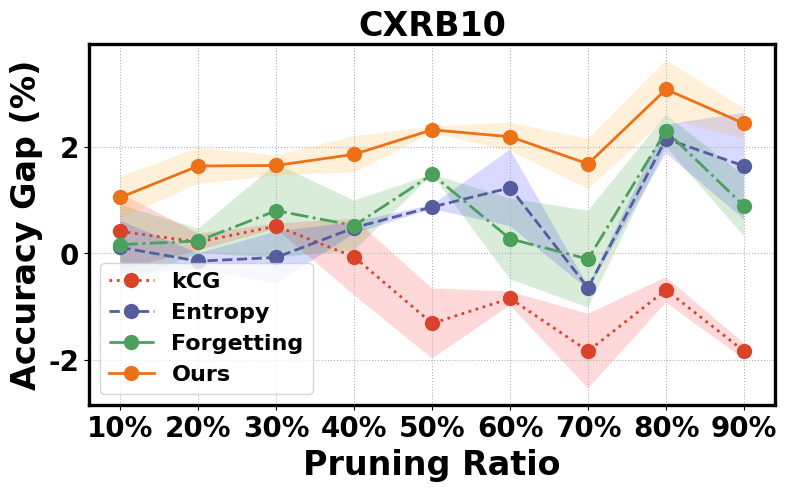

Source code (Python): (Note: this script raises an exception after producing the figure.)
import os
import numpy as np
import matplotlib.pyplot as plt

plt.rcParams["font.family"] = "Times New Roman"
plt.rcParams['font.weight'] = 'bold'
# plt.rcParams['legend.loc'] = 'lower right'

# ---------- Random ----------
random_accs_mean = {
    'CXRB10': [22.45,26,29.73,30.94,32.21,33.56,34.39,35.38,36.32],
    'DeepWeeds': [84.37,89.64,91.8,93.49,94.43,94.98,95.19,95.57,95.82],
    'DTD': [50.39,59.96,65.47,67.95,71.16,71.78,72.87,74.05,74.61],
    'FGVCAircraft': [18.6,31.25,41.57,48.83,55.42,59.76,62.92,66.56,68.61],
    'Sketch': [36.8,57.27,63.79,69.78,72.49,74.56,76.27,77.24,78.34],
    'Average': [42.39,52.67,58.32,62.04,64.99,66.76,68.19,69.59,70.59]
}

# ---------- Ours ----------
ours_accs_mean = {
    'CXRB10': [24.89,29.08,31.41,33.13,34.53,35.42,36.04,37.02,37.37],
    'DeepWeeds': [85.95,90.84,92.88,94.05,94.86,95.37,95.72,95.96,96.15],
    'DTD': [52.95,61.82,66.49,69.51,71.78,72.81,73.84,74.35,74.82],
    'FGVCAircraft': [20.31,33.8,43.16,50.05,56.79,60.68,63.67,66.89,69.05],
    'Sketch': [40.64,57.58,67.21,70.72,73.35,75.15,76.58,77.95,78.7],
    'Average': [44.95,54.62,60.23,63.42,66.06,67.75,69.05,70.35,71.16],
}

ours_accs_std = {
    'CXRB10': [0.28,0.55,0.47,0.27,0.06,0.34,0.19,0.34,0.39],
    'DeepWeeds': [0.15,0.32,0.17,0,0.05,0.09,0.13,0.12,0.02],
    'DTD': [0.24,0.48,0.12,0.11,0.09,0.13,0.17,0.08,0.15],
    'FGVCAircraft': [0.41,0.25,0.3,0.15,0.26,0.12,0.07,0.07,0.08],
    'Sketch': [0.38,0.16,0.04,0.08,0.08,0.11,0.1,0.08,0.09],
    'Average': [0.1,0.2,0.14,0.06,0.06,0.05,0.09,0.04,0.1]
}

# ---------- Forgetting ----------
forgetting_accs_mean = {
    'CXRB10': [23.34,28.3,29.62,31.21,33.69,34.08,35.19,35.61,36.48],
    'DeepWeeds': [80.81,88.8,91.34,91.81,92.53,94.03,94.92,95.55,95.89],
    'DTD': [47.97,61.76,66.99,69.41,71.83,72.57,73.79,74.24,74.54],
    'FGVCAircraft': [19.69,33.11,42.8,50.26,56.5,60.72,63.51,66.86,68.8],
    'Sketch': [39.47,58.15,64.65,69.31,71.73,73.98,75.85,77.1,78.36],
    'Average': [42.09,53.82,58.9,62.22,65.08,66.98,68.66,69.79,70.73]
}

forgetting_accs_std = {
    'CXRB10': [0.57,0.3,0.91,0.76,0,0.47,0.88,0.23,0.75],
    'DeepWeeds': [0.62,0.31,0.09,0.29,0.76,0.33,0.02,0.03,0.08],
    'DTD': [0.03,1.42,0.99,1.9,1.42,1.69,1.78,1.21,1.07],
    'FGVCAircraft': [1.26,0.62,0.13,0.01,0.69,0.1,0.08,0.06,0.15],
    'Sketch': [0.87,0.2,0.08,0.27,0.26,0.01,0.15,0.15,0.05],
    'Average': [0.09,0.16,0.18,0.08,0.38,0.29,0.32,0.04,0.15]
}

# ---------- Entropy ----------
entropy_accs_mean = {
    'CXRB10': [24.09,28.15,29.08,32.17,33.08,34.04,34.31,35.23,36.43],
    'DeepWeeds': [77.52,84.07,87,89.4,91.02,92.42,93.62,94.71,95.58],
    'DTD': [53.87,60.66,64.1,66.86,68.7,70.42,71.51,72.85,74.32],
    'FGVCAircraft': [21.21,32.5,41.66,47.99,54.02,57.51,61.48,65.2,68.2],
    'Sketch': [43.85,59.89,65.5,69.12,71.4,73.35,75.32,76.77,78.26],
    'Average': [43.96,52.9,57.32,60.94,63.48,65.4,67.11,68.8,70.4]
}

entropy_accs_std = {
    'CXRB10': [1,0.27,0.03,0.72,0.04,0.11,0.49,0.15,0.5],
    'DeepWeeds': [0.64,0.08,0.15,0.08,0.06,0.07,0.06,0.06,0.12],
    'DTD': [0.55,0.81,1.21,1.34,0.97,0.85,0.98,0.8,1.27],
    'FGVCAircraft': [0.07,0.83,0.08,0.55,0.05,0.37,0.37,0.09,0.15],
    'Sketch': [0.88,0.26,0.16,0.19,0.04,0.09,0.02,0.03,0.02],
    'Average': [0.14,0.1,0.04,0.33,0.03,0.04,0.19,0.05,0.08]
}

# ---------- kCG ----------
kcg_accs_mean = {
    'CXRB10': [20.61,25.31,27.89,30.09,30.89,33.49,34.9,35.59,36.73],
    'DeepWeeds': [84.02,89.57,92.14,93.76,94.61,95.2,95.54,95.66,95.91],
    'DTD': [45.87,58.76,65.17,68.31,70.45,72.57,73.44,74.52,75.14],
    'FGVCAircraft': [17.03,29.09,39.33,47.13,54.25,57.89,62.81,65.53,68.7],
    'Sketch': [34.19,55.41,64.34,69.63,72.67,74.64,76.36,77.53,78.59],
    'Average': [40.04,51.39,57.58,61.62,64.43,66.59,68.47,69.61,70.87]
}

kcg_accs_std = {
    'CXRB10': [0.15,0.24,0.7,0.13,0.66,0.72,0.05,0.16,0.72],
    'DeepWeeds': [0.63,0.04,0.08,0.14,0.05,0.03,0.14,0.13,0.09],
    'DTD': [2.19,1.07,2,0.79,0.54,1.3,0.79,1.31,1.16],
    'FGVCAircraft': [0.49,0.31,0.95,0.37,0.02,1.49,0.15,0.71,0.42],
    'Sketch': [0.82,0.84,0.07,0.15,0.14,0.29,0.09,0.08,0.15],
    'Average': [0.16,0.31,0.46,0.09,0.07,0.23,0.02,0.22,0.13]
}

# ---------- cd ----------
cd_accs_mean = {
    'CXRB10': [17.32,22.33,25.51,28.89,30.89,33.39,33.78,35.5,36.17],
    'DeepWeeds': [78.09,88.96,93.14,94.43,95.3,95.63,95.85,96.08,96.16],
    'DTD': [42.52,55.57,62.93,67.2,70.51,72.57,74.05,74.64,75.02],
    'FGVCAircraft': [17.39,30.14,40.61,48.06,55.01,59.91,63.73,66.8,69.05],
    'Sketch': [29.06,52.75,62.23,68.77,72.54,72.25,76.85,77.96,78.84],
    'Average': [36.7,49.8,56.72,61.32,64.7,66.6,68.71,70.06,70.9]
}

cd_accs_std = {
    'CXRB10': [0.08,1.16,0.53,0.22,0.16,0.09,0.65,0.12,0.82],
    'DeepWeeds': [4.58,0.76,0.04,0.18,0.09,0.03,0.15,0.02,0.04],
    'DTD': [2.1,0.87,2.68,1.6,1.15,1.04,1.04,1.44,1.46],
    'FGVCAircraft': [1.06,0.37,0.13,0.07,0.36,0.19,0.21,0.01,0.42],
    'Sketch': [0.91,0.83,0.19,0.13,0.28,3.83,0.1,0,0.1],
    'Average': [0.37,0.05,0.14,0.09,0.09,0.82,0.18,0.11,0.2]
}


# fig config
x = [i / 10 for i in range(1, 10)]
x_ticks = ['10%', '20%', '30%', '40%', '50%', '60%', '70%', '80%', '90%']
x_label = 'Pruning Ratio'
y_label = 'Accuracy Gap (%)'
spine_width = 2.4

for dataset in ['CXRB10', 'DeepWeeds', 'DTD', 'FGVCAircraft', 'Sketch', 'Average']:
    # plot
    fig, ax = plt.subplots(1, 1, figsize=(8, 5), dpi=500)

    # CD
    # cd_delta = np.array(cd_accs_mean[args.dataset])[::-1] - np.array(random_accs_mean[args.dataset])[::-1]
    # ax.plot(x, cd_delta, color='red', marker='o', linestyle=':', linewidth=2.0, label='CD')
    # ax.fill_between(x, cd_delta-np.array(cd_accs_std[args.dataset])[::-1], cd_delta+np.array(cd_accs_std[args.dataset])[::-1], facecolor='red', alpha=0.15)

    # kCG
    kcg_delta = np.array(kcg_accs_mean[dataset])[::-1] - np.array(random_accs_mean[dataset])[::-1]
    ax.plot(x, kcg_delta, color='#DA422A', marker='.', linestyle=':', linewidth=2.0, label='kCG', markersize=20)
    ax.fill_between(x, kcg_delta-np.array(kcg_accs_std[dataset])[::-1], kcg_delta+np.array(kcg_accs_std[dataset])[::-1], facecolor='red', alpha=0.15)

    # Entropy
    entropy_delta = np.array(entropy_accs_mean[dataset])[::-1] - np.array(random_accs_mean[dataset])[::-1]
    ax.plot(x, entropy_delta, color='#555D9E', marker='.', linestyle='--', linewidth=2.0, label='Entropy', markersize=20)
    ax.fill_between(x, entropy_delta-np.array(entropy_accs_std[dataset])[::-1], entropy_delta+np.array(entropy_accs_std[dataset])[::-1], facecolor='blue', alpha=0.15)

    # Forgetting
    forgetting_delta = np.array(forgetting_accs_mean[dataset])[::-1] - np.array(random_accs_mean[dataset])[::-1]
    ax.plot(x, forgetting_delta, color='#4BA05C', marker='.', linestyle='-.', linewidth=2.0, label='Forgetting', markersize=20)
    ax.fill_between(x, forgetting_delta-np.array(forgetting_accs_std[dataset])[::-1], forgetting_delta+np.array(forgetting_accs_std[dataset])[::-1], facecolor='green', alpha=0.15)

    # Ours
    our_delta = np.array(ours_accs_mean[dataset])[::-1] - np.array(random_accs_mean[dataset])[::-1]
    ax.plot(x, our_delta, color='#ED7117', marker='.', linestyle='-', linewidth=2.0, label='Ours', markersize=20)
    ax.fill_between(x, our_delta-np.array(ours_accs_std[dataset])[::-1], our_delta+np.array(ours_accs_std[dataset])[::-1], facecolor='orange', alpha=0.15)

    # decoration
    ax.set_xlabel(x_label, fontsize=24, fontweight='bold')
    ax.set_ylabel(y_label, fontsize=24, fontweight='bold')
    ax.set_xticks(x, x_ticks)
    ax.tick_params(axis='both', which='major', labelsize=20)
    ax.legend(prop={'size': 16})

    for loc in ['bottom', 'left', 'top', 'right']:
        ax.spines[loc].set_linewidth(spine_width)

    ax.grid(visible=True, linestyle=':')

    ax.set_title(dataset, fontsize=24, fontweight='bold')
    # save
    fig_path = os.path.join('./figs/main/gap', dataset+'.pdf')
    fig.tight_layout()
    fig.savefig(fig_path)